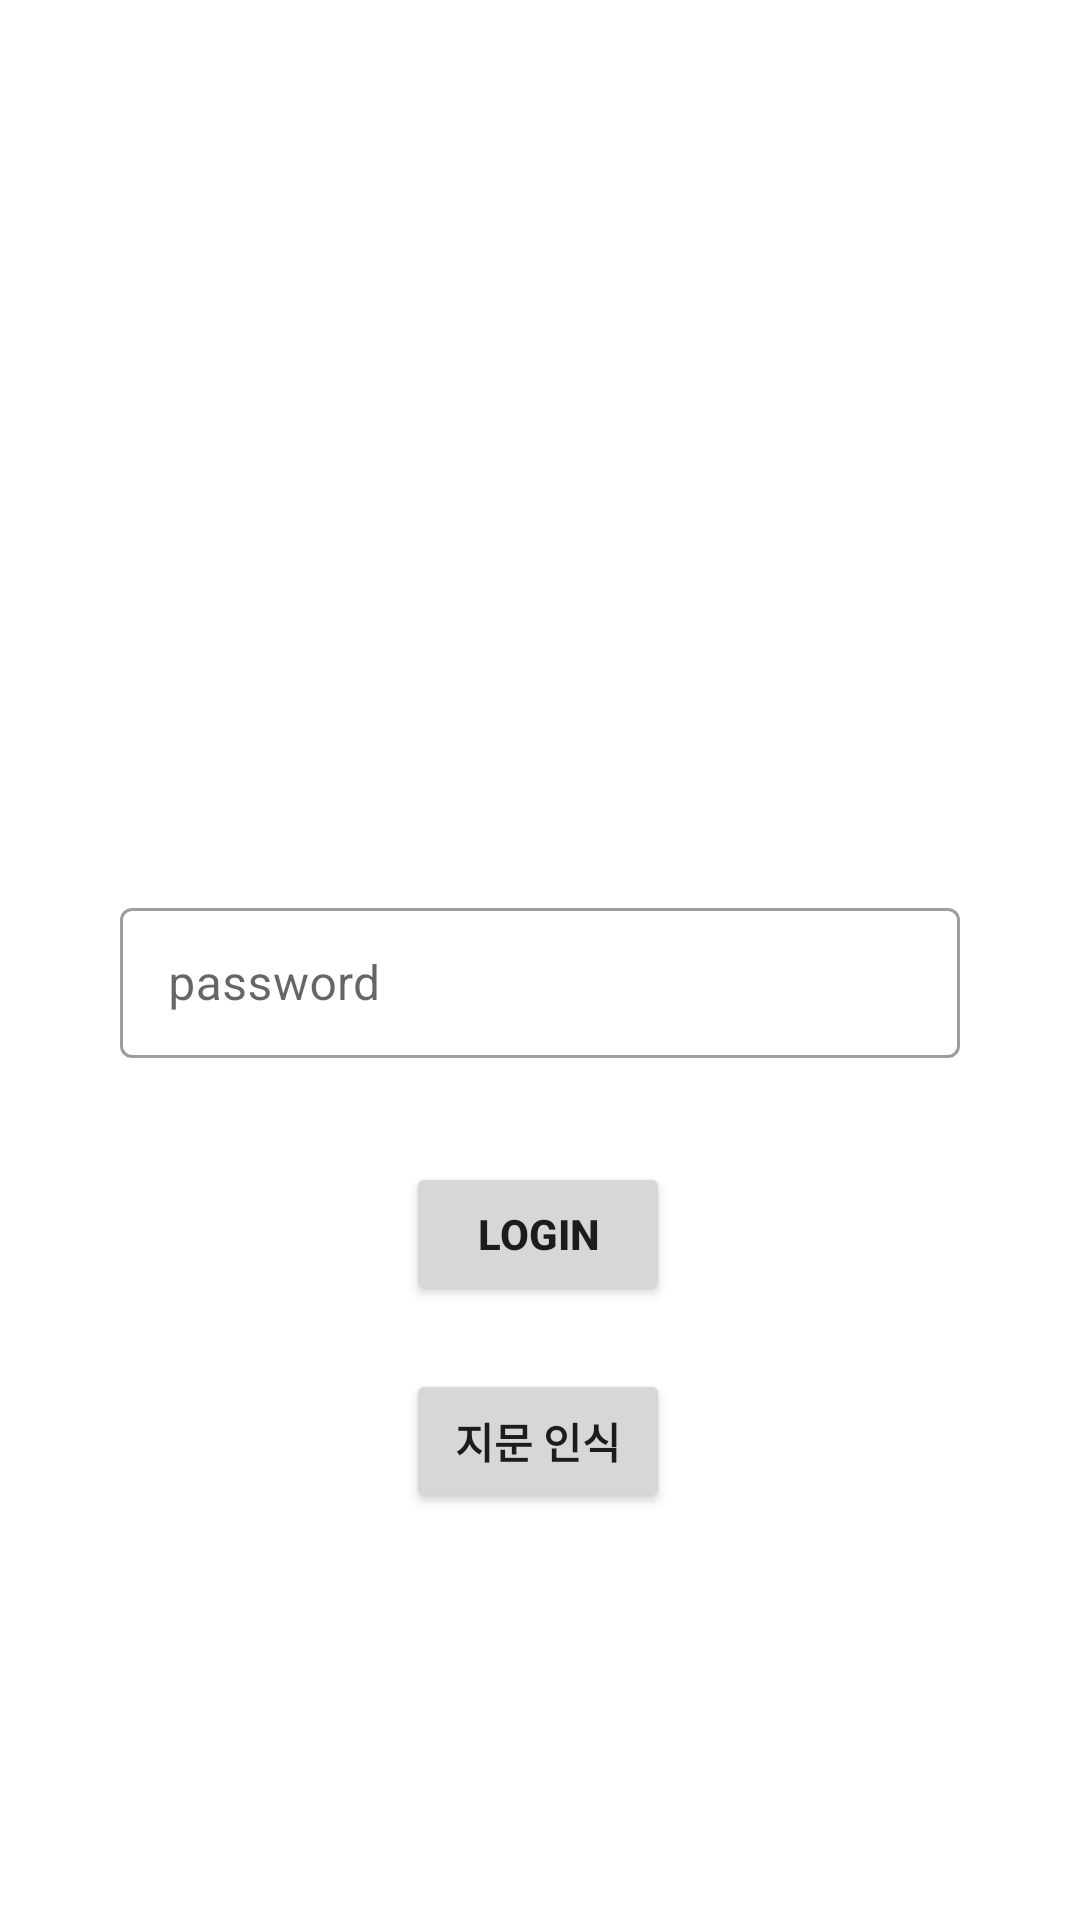

Reconstruct the res/layout file that produces this screen, plus the resources it refers to.
<!-- AndroidManifest.xml: application theme Theme.PWManager -->
<!-- res/layout/activity_auth_login.xml -->
<?xml version="1.0" encoding="utf-8"?>
<androidx.constraintlayout.widget.ConstraintLayout xmlns:android="http://schemas.android.com/apk/res/android"
    xmlns:app="http://schemas.android.com/apk/res-auto"
    xmlns:tools="http://schemas.android.com/tools"
    android:layout_width="match_parent"
    android:layout_height="match_parent"
    tools:context=".ui.login.LoginActivity">

    <com.google.android.material.textfield.TextInputLayout
        android:id="@+id/textInputLayout"
        style="@style/Widget.MaterialComponents.TextInputLayout.OutlinedBox"
        android:layout_width="0dp"
        android:layout_height="wrap_content"
        android:layout_marginLeft="40dp"
        android:layout_marginRight="40dp"
        android:layout_marginBottom="60dp"
        android:hint="password"
        app:layout_constraintBottom_toBottomOf="parent"
        app:layout_constraintLeft_toLeftOf="parent"
        app:layout_constraintRight_toRightOf="parent"
        app:layout_constraintTop_toTopOf="parent"
        android:layout_marginTop="70dp"
        app:layout_constraintVertical_bias="0.50">

        <com.google.android.material.textfield.TextInputEditText
            android:id="@+id/pw_key"
            android:layout_width="match_parent"
            android:layout_height="50dp"
            android:inputType="textPassword" />
    </com.google.android.material.textfield.TextInputLayout>

    <ImageView
        android:id="@+id/imageView"
        android:layout_width="246dp"
        android:layout_height="204dp"
        android:layout_marginTop="70dp"
        android:layout_marginBottom="28dp"
        app:layout_constraintBottom_toTopOf="@+id/textInputLayout"
        app:layout_constraintEnd_toEndOf="parent"
        app:layout_constraintHorizontal_bias="0.496"
        app:layout_constraintStart_toStartOf="parent"
        app:layout_constraintTop_toTopOf="parent"
        app:srcCompat="@drawable/login" />

    <Button
        android:id="@+id/btn_login"
        android:layout_width="wrap_content"
        android:layout_height="wrap_content"
        android:layout_marginTop="40dp"
        android:text="Login"
        android:textStyle="bold"
        app:layout_constraintBottom_toBottomOf="parent"
        app:layout_constraintEnd_toEndOf="parent"
        app:layout_constraintHorizontal_bias="0.498"
        app:layout_constraintLeft_toLeftOf="parent"
        app:layout_constraintRight_toRightOf="parent"
        app:layout_constraintStart_toStartOf="parent"
        app:layout_constraintTop_toTopOf="parent"
        app:layout_constraintVertical_bias="0.629">

    </Button>

    <Button
        android:id="@+id/btn_auth_login"
        android:layout_width="wrap_content"
        android:layout_height="wrap_content"
        android:layout_marginTop="40dp"
        android:text="지문 인식"
        android:textStyle="bold"
        app:layout_constraintBottom_toBottomOf="parent"
        app:layout_constraintEnd_toEndOf="parent"
        app:layout_constraintHorizontal_bias="0.498"
        app:layout_constraintLeft_toLeftOf="parent"
        app:layout_constraintRight_toRightOf="parent"
        app:layout_constraintStart_toStartOf="parent"
        app:layout_constraintTop_toTopOf="parent"
        app:layout_constraintVertical_bias="0.754">

    </Button>

</androidx.constraintlayout.widget.ConstraintLayout>
<!-- resources referenced by this layout -->
<resources>
  <style name="Theme.PWManager" parent="Theme.MaterialComponents.DayNight.NoActionBar">
          
          <item name="colorPrimary">@color/purple_500</item>
          <item name="colorPrimaryVariant">@color/purple_700</item>
          <item name="colorOnPrimary">@color/white</item>
          
          <item name="colorSecondary">@color/teal_200</item>
          <item name="colorSecondaryVariant">@color/teal_700</item>
          <item name="colorOnSecondary">@color/black</item>
          
          <item name="android:statusBarColor" tools:targetApi="l">?attr/colorPrimaryVariant</item>
          
      </style>
  <!-- not gathered from this repository: default colours our renderer supplied (Android Studio template values) -->
  <color name="purple_500">#FF6200EE</color>
  <color name="purple_700">#FF3700B3</color>
  <color name="teal_200">#FF03DAC5</color>
  <color name="teal_700">#FF018786</color>
  <color name="black">#FF000000</color>
  <color name="white">#FFFFFFFF</color>
</resources>
